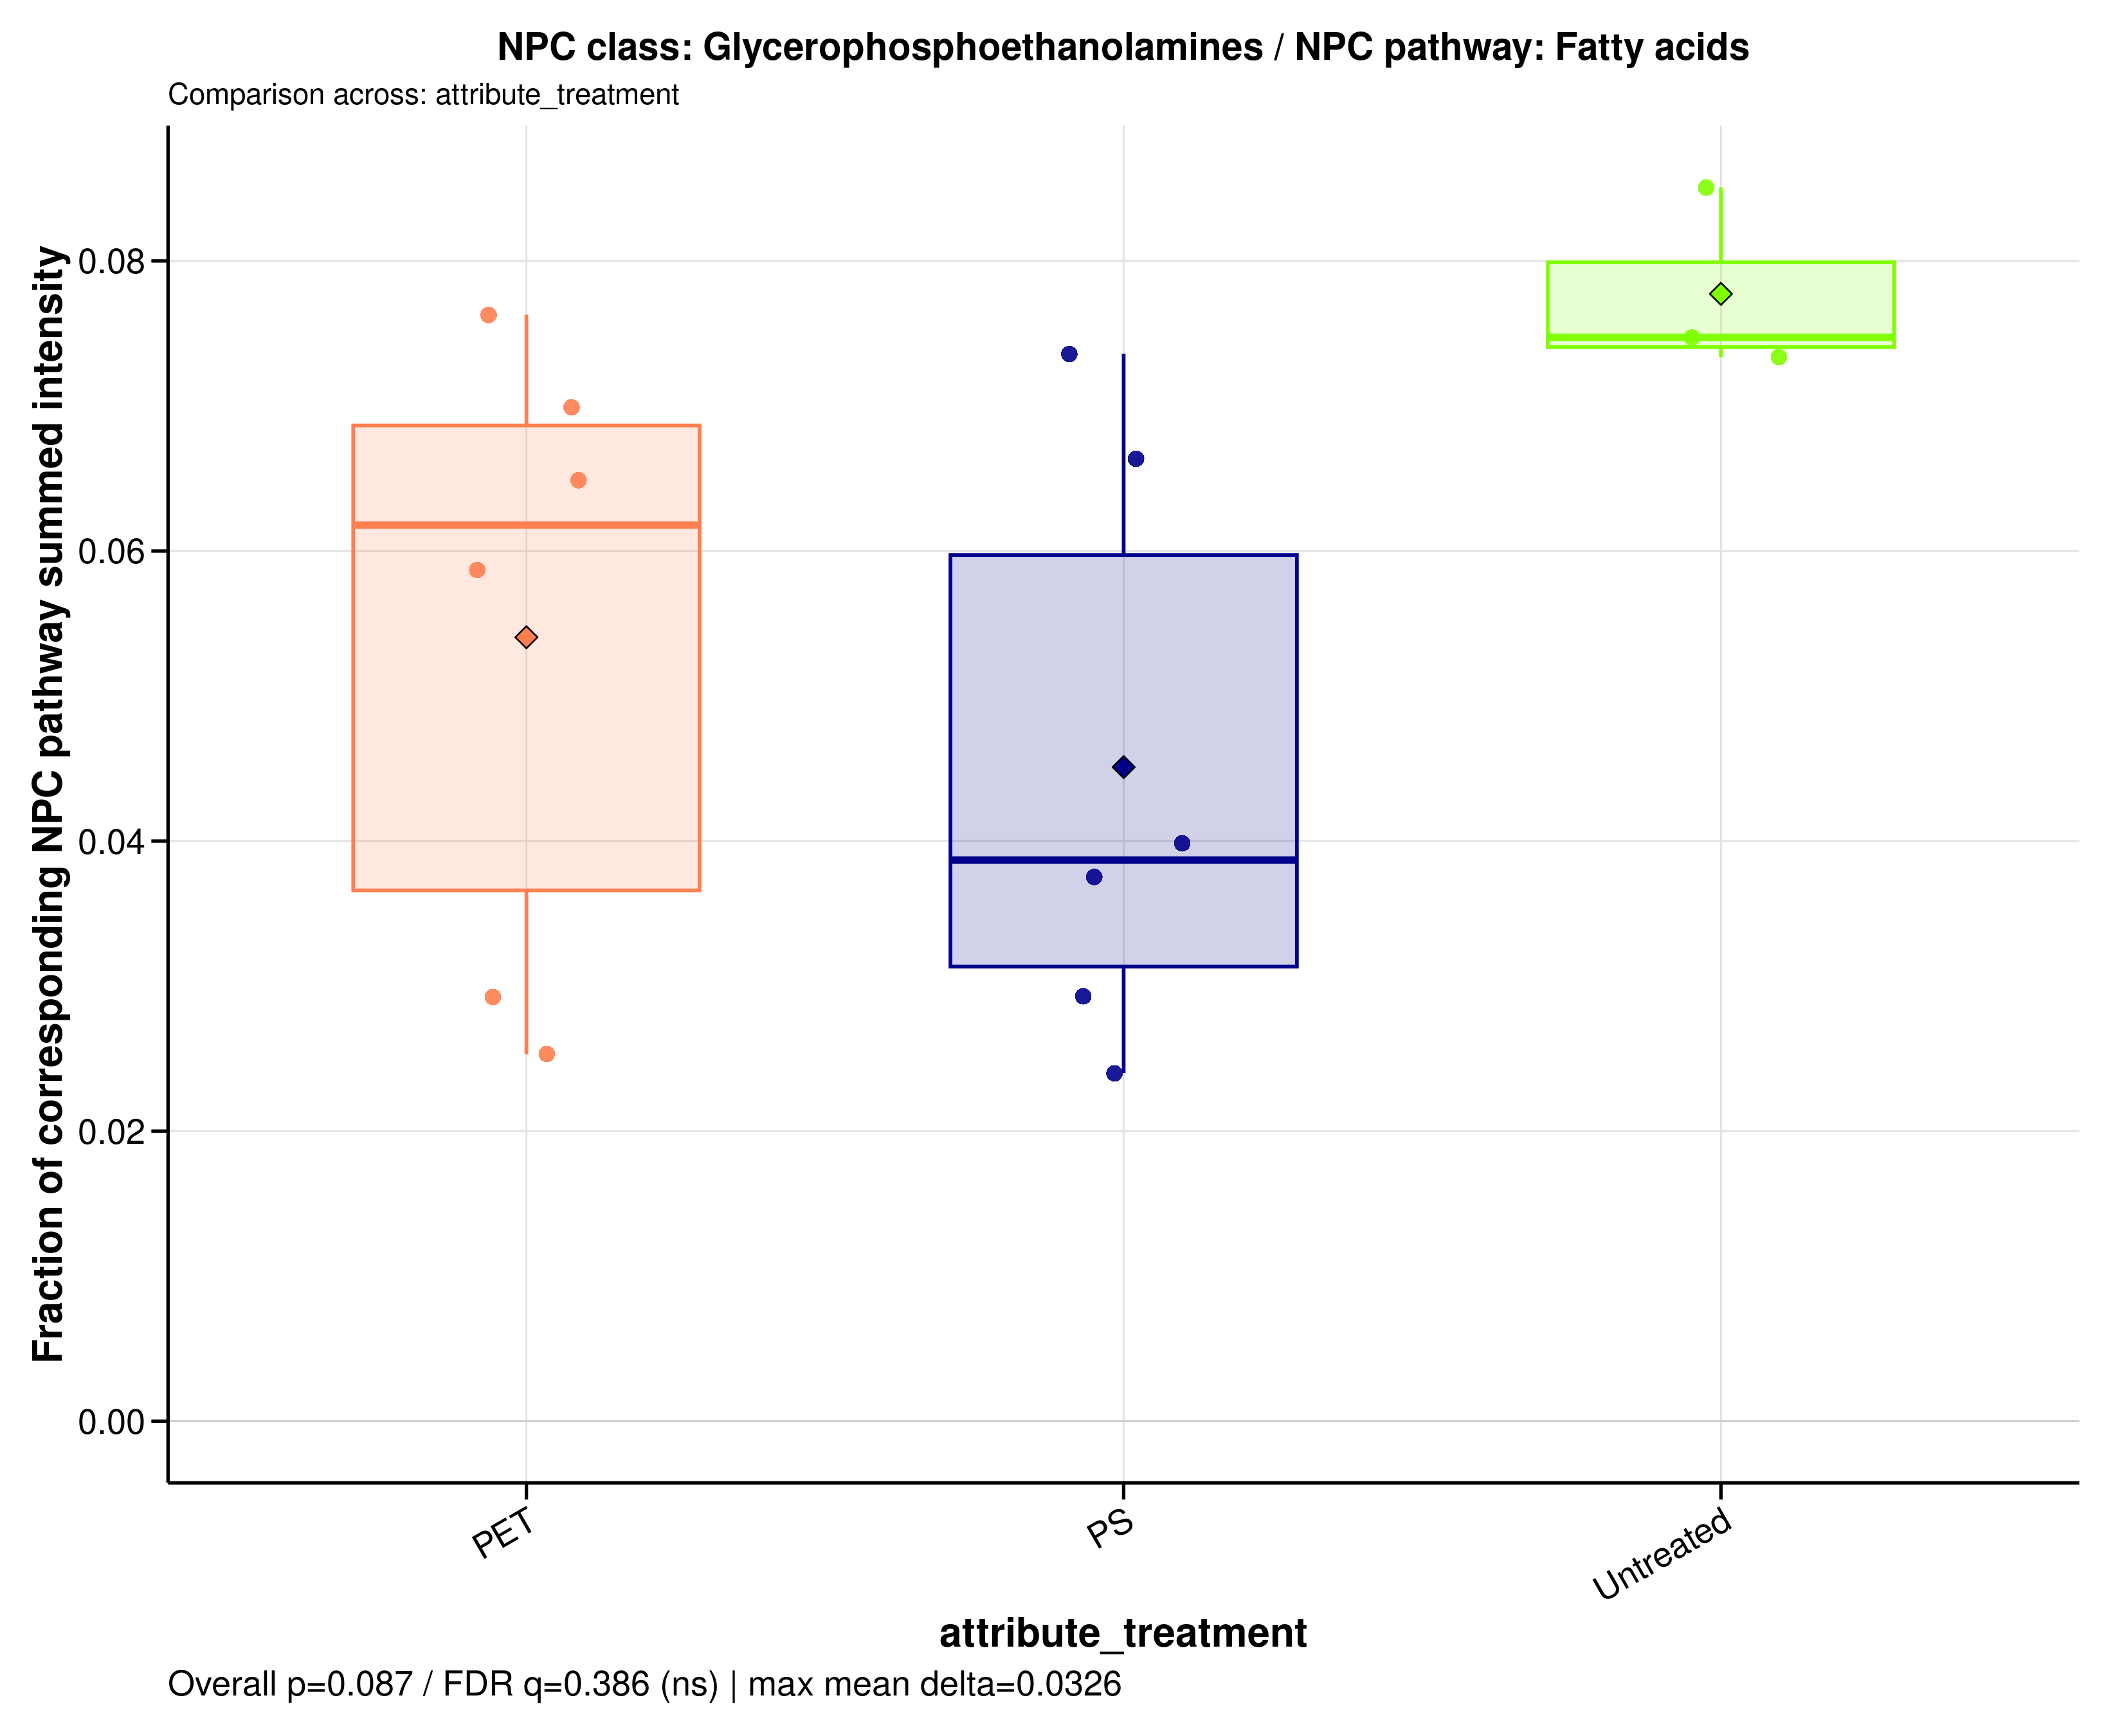

Values plotted in this chart, from the file beside it:
sample_id	group	data_source	numerator_level	numerator_term	numerator_class	denominator_level	denominator_term	npc_pathway	npc_superclass	npc_class	ratio_label	ratio_plot_label	numerator_n_features	denominator_n_features	numerator_summed_intensity	denominator_summed_intensity	ratio	npc_overall_test	npc_overall_p_value	npc_overall_q_value	npc_overall_significance	npc_max_mean_difference	npc_max_median_difference
A549_110626_PET05	PET	raw	class	Glycerophosphoethanolamines	Glycerophosphoethanolamines	pathway	Fatty acids	Fatty acids	Glycerophospholipids	Glycerophosphoethanolamines	NPC class: Glycerophosphoethanolamines /…	Glycerophosphoethanolamines	30	1440	2213002365	34114366378	0.06487	kruskal_wallis	0.08665	0.3856	ns	0.03263	0.03605
A549_110626_PET100	PET	raw	class	Glycerophosphoethanolamines	Glycerophosphoethanolamines	pathway	Fatty acids	Fatty acids	Glycerophospholipids	Glycerophosphoethanolamines	NPC class: Glycerophosphoethanolamines /…	Glycerophosphoethanolamines	30	1440	897131016	35458165161	0.0253	kruskal_wallis	0.08665	0.3856	ns	0.03263	0.03605
A549_110626_PS05	PS	raw	class	Glycerophosphoethanolamines	Glycerophosphoethanolamines	pathway	Fatty acids	Fatty acids	Glycerophospholipids	Glycerophosphoethanolamines	NPC class: Glycerophosphoethanolamines /…	Glycerophosphoethanolamines	30	1440	2560216561	34785738557	0.0736	kruskal_wallis	0.08665	0.3856	ns	0.03263	0.03605
A549_110626_PS100	PS	raw	class	Glycerophosphoethanolamines	Glycerophosphoethanolamines	pathway	Fatty acids	Fatty acids	Glycerophospholipids	Glycerophosphoethanolamines	NPC class: Glycerophosphoethanolamines /…	Glycerophosphoethanolamines	30	1440	2607204833	39295522103	0.06635	kruskal_wallis	0.08665	0.3856	ns	0.03263	0.03605
A549_110626_untreated	Untreated	raw	class	Glycerophosphoethanolamines	Glycerophosphoethanolamines	pathway	Fatty acids	Fatty acids	Glycerophospholipids	Glycerophosphoethanolamines	NPC class: Glycerophosphoethanolamines /…	Glycerophosphoethanolamines	30	1440	2988437517	40726922534	0.07338	kruskal_wallis	0.08665	0.3856	ns	0.03263	0.03605
A549_180626_PET05	PET	raw	class	Glycerophosphoethanolamines	Glycerophosphoethanolamines	pathway	Fatty acids	Fatty acids	Glycerophospholipids	Glycerophosphoethanolamines	NPC class: Glycerophosphoethanolamines /…	Glycerophosphoethanolamines	30	1440	1831228478	31199184664	0.05869	kruskal_wallis	0.08665	0.3856	ns	0.03263	0.03605
A549_180626_PET100	PET	raw	class	Glycerophosphoethanolamines	Glycerophosphoethanolamines	pathway	Fatty acids	Fatty acids	Glycerophospholipids	Glycerophosphoethanolamines	NPC class: Glycerophosphoethanolamines /…	Glycerophosphoethanolamines	30	1440	2782682410	36474343757	0.07629	kruskal_wallis	0.08665	0.3856	ns	0.03263	0.03605
A549_180626_PS05	PS	raw	class	Glycerophosphoethanolamines	Glycerophosphoethanolamines	pathway	Fatty acids	Fatty acids	Glycerophospholipids	Glycerophosphoethanolamines	NPC class: Glycerophosphoethanolamines /…	Glycerophosphoethanolamines	30	1440	1364939148	36381542276	0.03752	kruskal_wallis	0.08665	0.3856	ns	0.03263	0.03605
A549_180626_PS100	PS	raw	class	Glycerophosphoethanolamines	Glycerophosphoethanolamines	pathway	Fatty acids	Fatty acids	Glycerophospholipids	Glycerophosphoethanolamines	NPC class: Glycerophosphoethanolamines /…	Glycerophosphoethanolamines	30	1440	1112738195	38000221484	0.02928	kruskal_wallis	0.08665	0.3856	ns	0.03263	0.03605
A549_180626_untreated	Untreated	raw	class	Glycerophosphoethanolamines	Glycerophosphoethanolamines	pathway	Fatty acids	Fatty acids	Glycerophospholipids	Glycerophosphoethanolamines	NPC class: Glycerophosphoethanolamines /…	Glycerophosphoethanolamines	30	1440	3248106241	38180285352	0.08507	kruskal_wallis	0.08665	0.3856	ns	0.03263	0.03605
A549_210626_PET05	PET	raw	class	Glycerophosphoethanolamines	Glycerophosphoethanolamines	pathway	Fatty acids	Fatty acids	Glycerophospholipids	Glycerophosphoethanolamines	NPC class: Glycerophosphoethanolamines /…	Glycerophosphoethanolamines	30	1440	2554165175	36530109796	0.06992	kruskal_wallis	0.08665	0.3856	ns	0.03263	0.03605
A549_210626_PET100	PET	raw	class	Glycerophosphoethanolamines	Glycerophosphoethanolamines	pathway	Fatty acids	Fatty acids	Glycerophospholipids	Glycerophosphoethanolamines	NPC class: Glycerophosphoethanolamines /…	Glycerophosphoethanolamines	30	1440	1184629392	40523921543	0.02923	kruskal_wallis	0.08665	0.3856	ns	0.03263	0.03605
A549_210626_PS05	PS	raw	class	Glycerophosphoethanolamines	Glycerophosphoethanolamines	pathway	Fatty acids	Fatty acids	Glycerophospholipids	Glycerophosphoethanolamines	NPC class: Glycerophosphoethanolamines /…	Glycerophosphoethanolamines	30	1440	1380142434	34631729940	0.03985	kruskal_wallis	0.08665	0.3856	ns	0.03263	0.03605
A549_210626_PS100	PS	raw	class	Glycerophosphoethanolamines	Glycerophosphoethanolamines	pathway	Fatty acids	Fatty acids	Glycerophospholipids	Glycerophosphoethanolamines	NPC class: Glycerophosphoethanolamines /…	Glycerophosphoethanolamines	30	1440	1030976785	42962798740	0.024	kruskal_wallis	0.08665	0.3856	ns	0.03263	0.03605
A549_210626_untreated	Untreated	raw	class	Glycerophosphoethanolamines	Glycerophosphoethanolamines	pathway	Fatty acids	Fatty acids	Glycerophospholipids	Glycerophosphoethanolamines	NPC class: Glycerophosphoethanolamines /…	Glycerophosphoethanolamines	30	1440	2836271209	37950422098	0.07474	kruskal_wallis	0.08665	0.3856	ns	0.03263	0.03605
